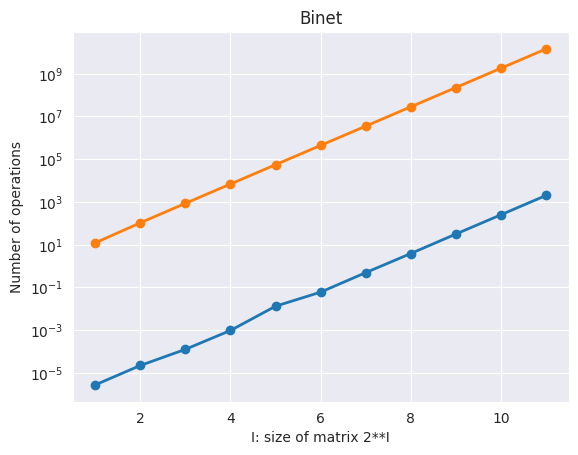

Recreate this plot in Python.
import matplotlib.pyplot as plt
import seaborn as sns

res1 = {1: 2.6999999999943736e-06, 2: 2.189999999999137e-05, 3: 0.0001249000000000111, 4: 0.0009548999999999808,
        5: 0.0130247, 6: 0.059406599999999976, 7: 0.4865899, 8: 3.8112233999999994, 9: 31.138999300000002,
        10: 248.59914579999997, 11: 1996.5359772}
res2 = {1: (4, 8), 2: (40, 64), 3: (336, 512), 4: (2720, 4096), 5: (21824, 32768), 6: (174720, 262144),
        7: (1398016, 2097152), 8: (11184640, 16777216), 9: (89478144, 134217728), 10: (715827200, 1073741824),
        11: (5726621696, 8589934592)}


def plot_time(data: dict, title: str):
    _x = list(data.keys())
    _y = [data[key] for key in data.keys()]
    sns.set_style("darkgrid")
    plt.plot(_x, _y, lw=2, marker='o')
    # plt.legend(title='Binet', loc='upper left', labels=['Hell Yeh', 'Nah Bruh'])

    plt.title(title)
    plt.xlabel('I: size of matrix 2**I')
    plt.ylabel('Time [s]')

    plt.yscale('log')
    plt.show()


def generate_charts(x_axis, y_time, y_multi_operations, y_addition_operations):
    plt.scatter(x_axis[:], y_time[:], color='b', label='Strassen algorithm')
    plt.plot(x_axis[:], y_time[:], color='b')
    plt.legend(loc="upper left")
    plt.xlabel('Matrix size')
    plt.ylabel('Multiplication time in s')
    plt.title('Time of multiplication by size of matrix')
    plt.grid()
    plt.show()

    plt.scatter(x_axis[:], y_multi_operations[:], color='r', label='Multiplication operations')
    plt.plot(x_axis[:], y_multi_operations[:], color='r')
    plt.xlabel('Matrix size')
    plt.ylabel('Amount of multiplication operations')
    plt.title('Amount of multiplication operations by size of matrix')
    plt.grid()
    plt.show()

    plt.scatter(x_axis[:], y_addition_operations[:], color='b', label='Addition operations')
    plt.plot(x_axis[:], y_addition_operations[:], color='b')
    plt.xlabel('Matrix size')
    plt.ylabel('Amount of addition operations')
    plt.title('Amount of addition operations by size of matrix')
    plt.grid()
    plt.show()


def plot_counters(data, title: str):
    _x = list(data.keys())
    _y = [data[key][0] + data[key][1] for key in data.keys()]
    # _y2 = [data[key][1] for key in data.keys()]

    sns.set_style("darkgrid")
    plt.plot(_x, _y, lw=2, marker='o')
    # plt.plot(_x, _y2, lw=2, marker='o')
    # plt.legend(title='Binet', loc='upper left', labels=['Multiplications', 'Additions'])

    plt.title(title)
    plt.xlabel('I: size of matrix 2**I')
    plt.ylabel('Number of operations')

    plt.yscale('log')
    plt.show()


if __name__ == '__main__':
    plot_time(res1, title='Binet')
    plot_counters(res2, title='Binet')